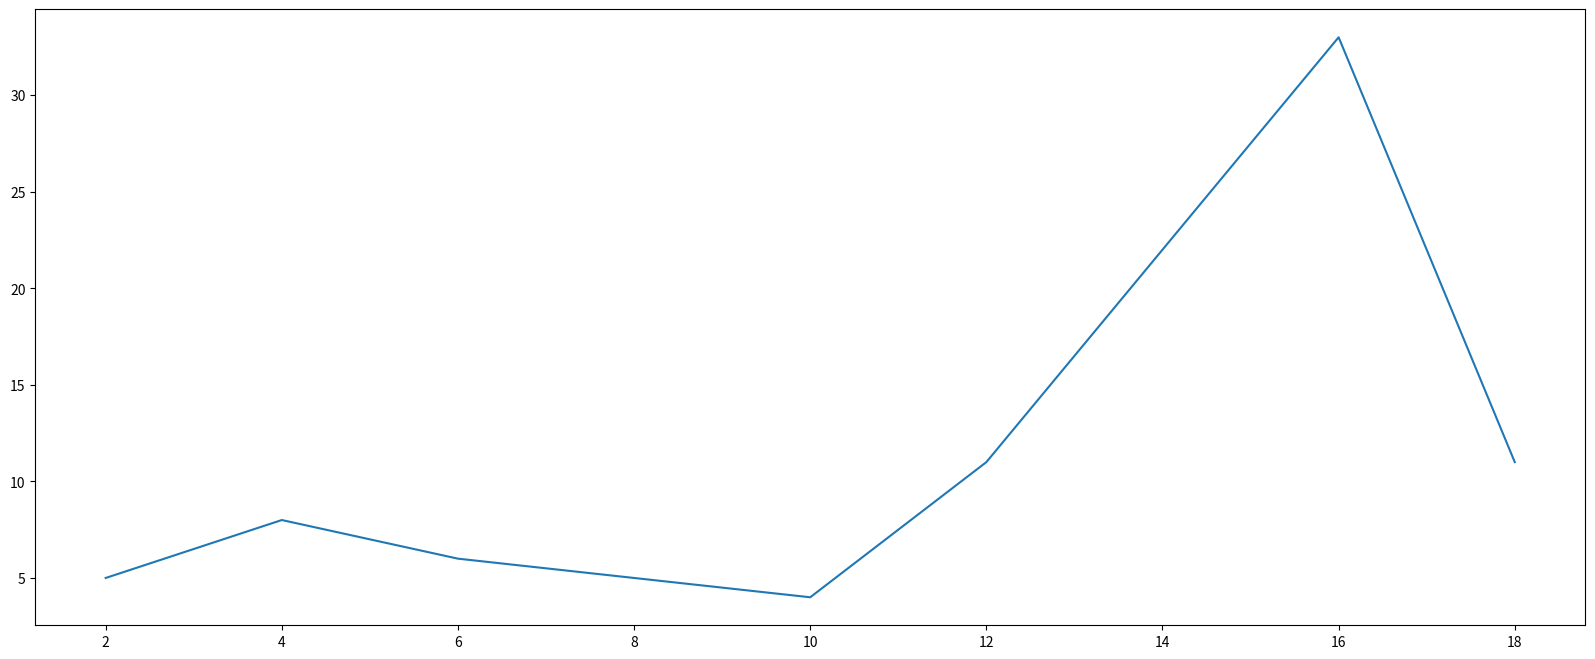

The matplotlib source for this figure:
from matplotlib import pyplot as plt


x = range(2,20,2)

y = [5,8,6,5,4,11,22,33,11]
#设置图片大小
plt.figure(figsize = (20,8), dpi = 80)
plt.plot(x,y)
#设置x轴的刻度
#plt.xticks(range(2,20))
#plt.savefig("./t1.svg")
plt.show()
#my_font = font_manager.FontProperties(fname = "C:/Windows/Fonts/simsun.ttc")
#plt.xticks(range(0,120,5),x_label[::5],rotation=90,fontproperties = my_font)
